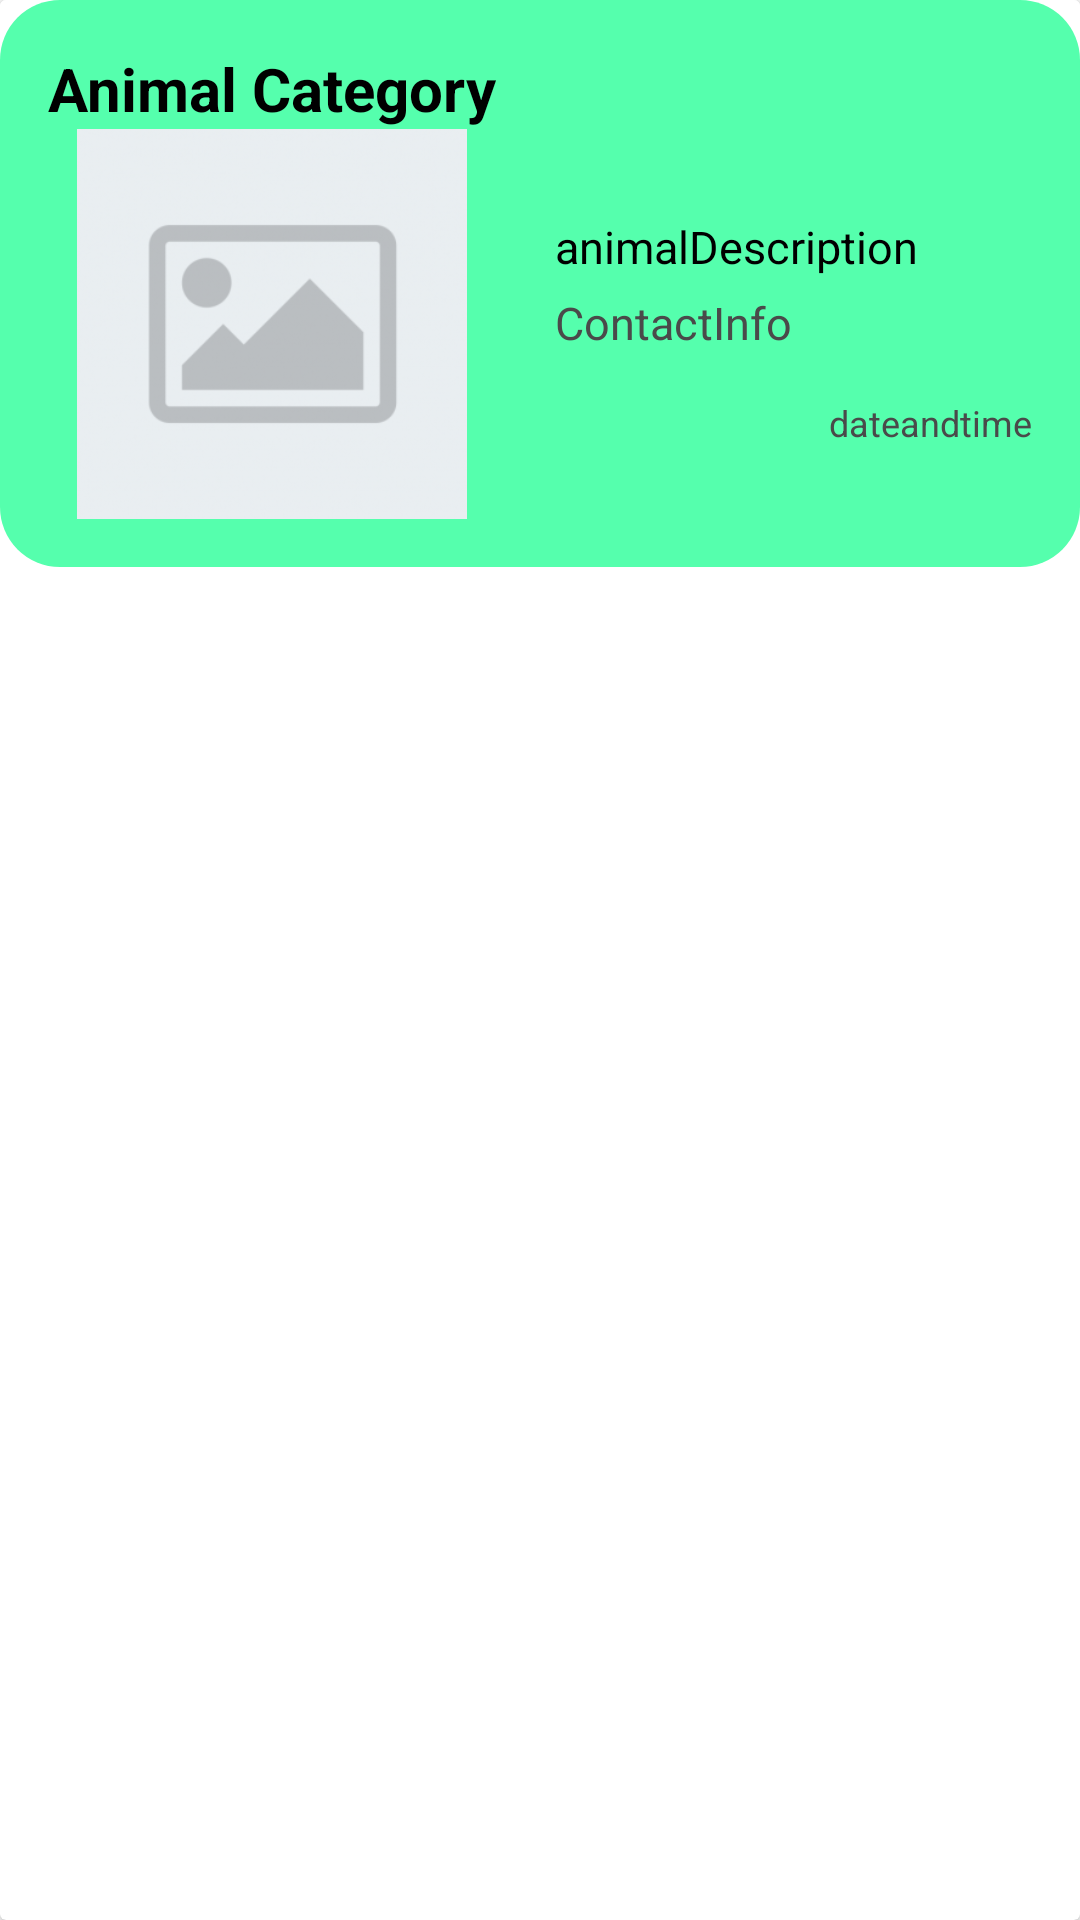

Here is an Android app screen rendered from its layout file. Give the layout XML and the strings, colors and styles it references.
<!-- AndroidManifest.xml: application theme Theme.Aniassist -->
<!-- res/layout/animal_found_list_item.xml -->
<?xml version="1.0" encoding="utf-8"?>

<androidx.cardview.widget.CardView xmlns:android="http://schemas.android.com/apk/res/android"
    android:layout_width="match_parent"
    android:layout_marginTop="10dp"
    android:layout_marginBottom="10dp"
    android:layout_height="wrap_content">
    <LinearLayout
        android:layout_width="match_parent"
        android:layout_height="wrap_content"
        android:background="@color/white"
        android:orientation="vertical">
        <LinearLayout
            android:layout_width="match_parent"
            android:layout_height="wrap_content"
            android:background="@drawable/card_background"
            android:orientation="vertical">
            <LinearLayout
                android:layout_width="match_parent"
                android:layout_height="wrap_content"
                android:paddingTop="16dp"
                android:paddingLeft="16dp"
                android:paddingRight="16dp"
                android:orientation="horizontal">
                <TextView
                    android:id="@+id/tvAniFoundCategory"
                    android:layout_width="wrap_content"
                    android:layout_height="wrap_content"
                    android:text="Animal Category"
                    android:textColor="@color/black"
                    android:textSize="20sp"
                    android:textStyle="bold"/>

            </LinearLayout>
            <LinearLayout
                android:layout_width="match_parent"
                android:layout_height="wrap_content"
                android:gravity="center"
                android:paddingBottom="16dp"
                android:paddingLeft="16dp"
                android:paddingRight="16dp"
                android:orientation="horizontal">
                <ImageView
                    android:id="@+id/picFound"
                    android:layout_width="130sp"
                    android:layout_height="130sp"
                    android:layout_weight="1"
                    android:src="@drawable/dimg"/>

                <LinearLayout
                    android:layout_width="wrap_content"
                    android:layout_height="wrap_content"
                    android:layout_weight="2"
                    android:layout_marginLeft="20sp"
                    android:orientation="vertical">

                    <TextView
                        android:id="@+id/animalFoundDescription"
                        android:layout_width="wrap_content"
                        android:layout_height="wrap_content"
                        android:layout_marginTop="5dp"
                        android:text="animalDescription"
                        android:textColor="@color/black"
                        android:textSize="15sp"/>
                    <TextView
                        android:id="@+id/contactInfoFound"
                        android:layout_width="wrap_content"
                        android:layout_height="wrap_content"
                        android:layout_marginTop="5dp"
                        android:text="ContactInfo"
                        android:textColor="#4A4A4A"
                        android:textSize="15sp"/>

                    <TextView
                        android:id="@+id/dateandtimeFound"
                        android:layout_width="match_parent"
                        android:layout_height="wrap_content"
                        android:layout_marginTop="15dp"
                        android:textAlignment="viewEnd"
                        android:textColor="#4A4A4A"
                        android:textSize="12sp"
                        android:text="dateandtime" />


                </LinearLayout>
            </LinearLayout>

        </LinearLayout>
    </LinearLayout>

</androidx.cardview.widget.CardView>
<!-- resources referenced by this layout -->
<resources>
  <color name="black">#FF000000</color>
  <color name="white">#FFFFFFFF</color>
  <!-- drawable card_background (drawable) -->
  <?xml version="1.0" encoding="utf-8"?>
  
  <shape xmlns:android="http://schemas.android.com/apk/res/android">
  <corners android:radius="20dp"/>
      <solid android:color="#55FFAD"/>
  </shape>
  <!-- drawable dimg: png bitmap (drawable, 82196 bytes) -->
  <style name="Theme.Aniassist" parent="Base.Theme.Aniassist" />
  <style name="Base.Theme.Aniassist" parent="Theme.Material3.DayNight.NoActionBar">
          
          
          <item name="colorPrimary">@color/my_light_primary</item>
  
          
          <item name="colorPrimaryVariant">@color/my_light_primary_variant</item>
  
          
          <item name="android:windowBackground">@color/my_light_window_background</item>
  
          
          <item name="android:textColorPrimary">@color/my_light_text_primary</item>
  
          
          <item name="android:textColorSecondary">@color/my_light_text_secondary</item>
      </style>
  <color name="my_light_primary">#00AC59</color>
  <color name="my_light_primary_variant">#00AC59</color>
  <color name="my_light_window_background">#FFFFFF</color>
  <color name="my_light_text_primary">#000000</color>
  <color name="my_light_text_secondary">#757575</color>
</resources>
